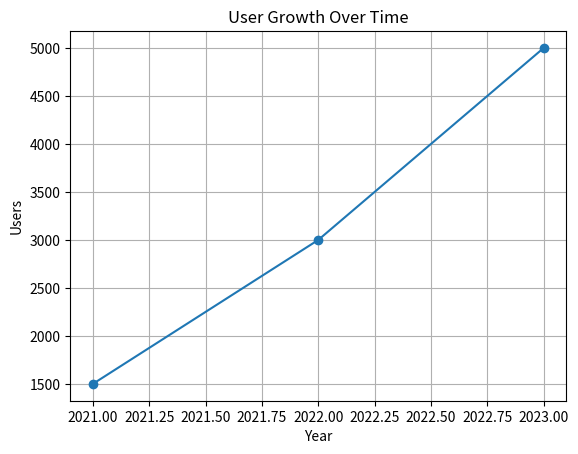

Reproduce this figure in Python.
import pandas as pd
import matplotlib.pyplot as plt

# Create a DataFrame
data = {
    'Year': [2021, 2022, 2023],
    'Users': [1500, 3000, 5000]
}

df = pd.DataFrame(data)

# Plot using pandas + matplotlib
plt.plot(df['Year'], df['Users'], marker='o')
plt.title("User Growth Over Time")
plt.xlabel("Year")
plt.ylabel("Users")
plt.grid(True)
plt.show()
 